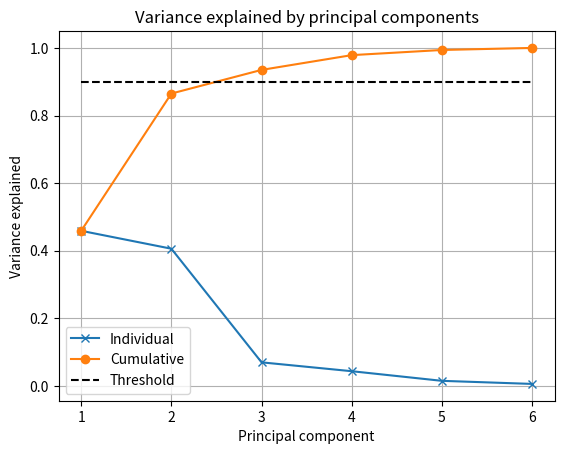

Python code for this plot:
import numpy as np
import matplotlib.pyplot as plt
import pandas as pd

#Plot the scree+variance plots for PCA
#Print a table with the propotions and cum for each PCA

def draw_curve_from_diagonal_values(values):
    """
    :param values: singular_values (NOT EIGEN) e.g [17.4, 7.3, 4.3]
    :return:
    """
    squares = np.square(values)
    sum = np.sum(squares)
    rho = squares / (np.ones(len(squares)) * sum)
    df = pd.DataFrame(
        {
            "Singular": values,
            "Singular^2": squares,
            "propotion": rho,
            "var_exp": np.cumsum(rho),
        }
    )
    print(df)

    # Plot variance explained
    threshold = 0.9
    plt.figure()
    plt.plot(range(1, len(rho) + 1), rho, "x-")
    plt.plot(range(1, len(rho) + 1), np.cumsum(rho), "o-")
    plt.plot([1, len(rho)], [threshold, threshold], "k--")
    plt.title("Variance explained by principal components")
    plt.xlabel("Principal component")
    plt.ylabel("Variance explained")
    plt.legend(["Individual", "Cumulative", "Threshold"])
    plt.grid()
    plt.show()

sing_vals=[2.69,2.53,1.05,0.83,0.49,0.31]
draw_curve_from_diagonal_values(sing_vals)
